Dataset: data (GitHub, Marshall-mk/EggPlantDisease). Classes: healthy leaf, insect pest disease, leaf spot disease, mosaic virus disease, small leaf disease, white mold disease, wilt disease.

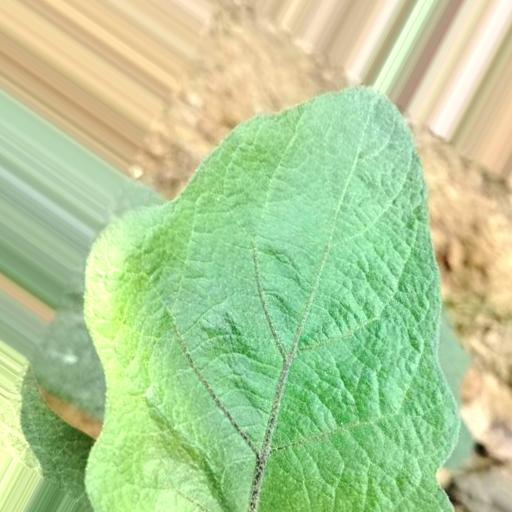
Label: healthy leaf

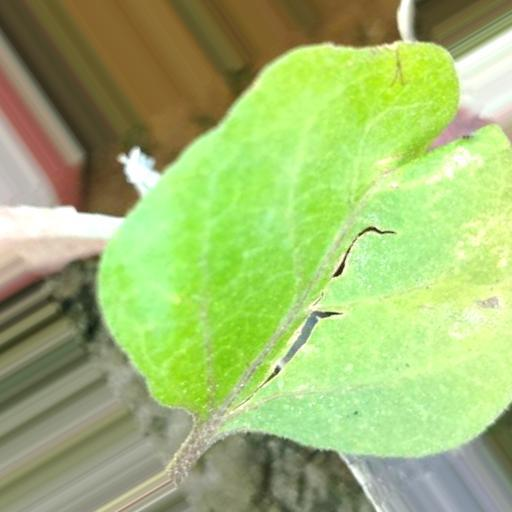
Label: white mold disease

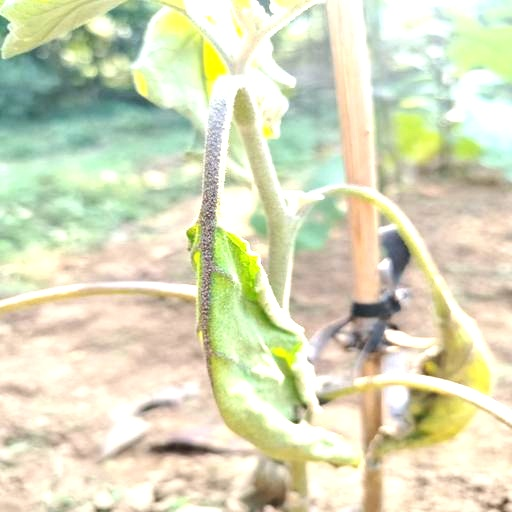
Label: wilt disease

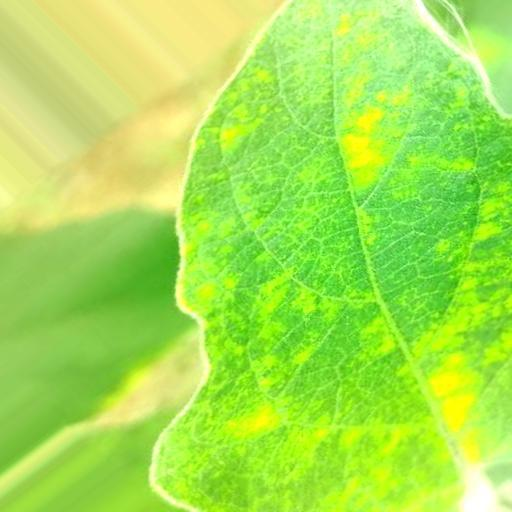
Label: leaf spot disease

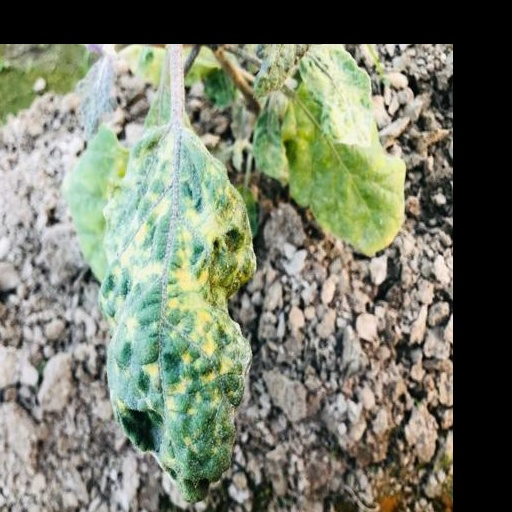
Label: mosaic virus disease

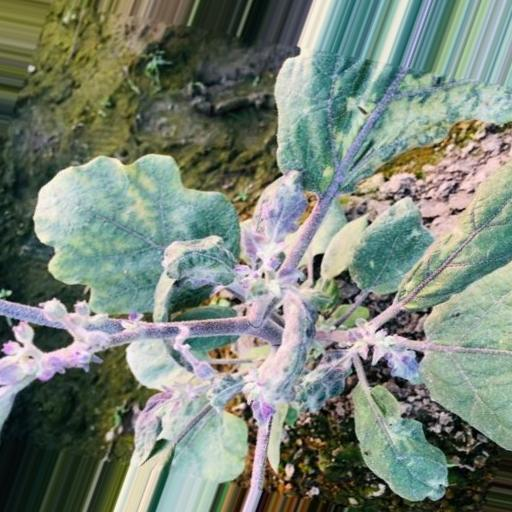
Label: small leaf disease
